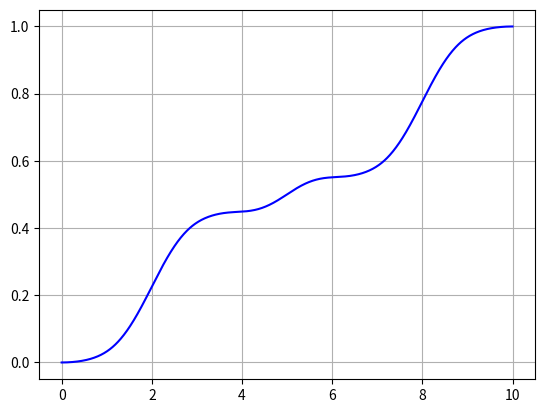

This figure's Python source:
import matplotlib.pyplot as plt
import numpy as np
from scipy.interpolate import interp1d

xs = np.array([0, 0.5, 1, 2, 3, 3.5, 4,   5, 6,   6.5, 7, 8, 9, 9.5, 10])
ys = np.array([0, 0.3, 1, 3, 1, 0.3, 0.1, 1, 0.1, 0.3, 1, 3, 1, 0.3, 0])

f = interp1d(xs, ys, kind="cubic")
xis = np.linspace(0, xs[-1], 1000)
yis = f(xis)

yis = yis / (sum(yis) * 10/1000)

F = []
prev = 0
for y in yis:
    s = y * 0.01
    F.append(prev + s)
    prev += s

plt.plot(xis, F, "b")
plt.grid(True)
plt.savefig("e3.png")
